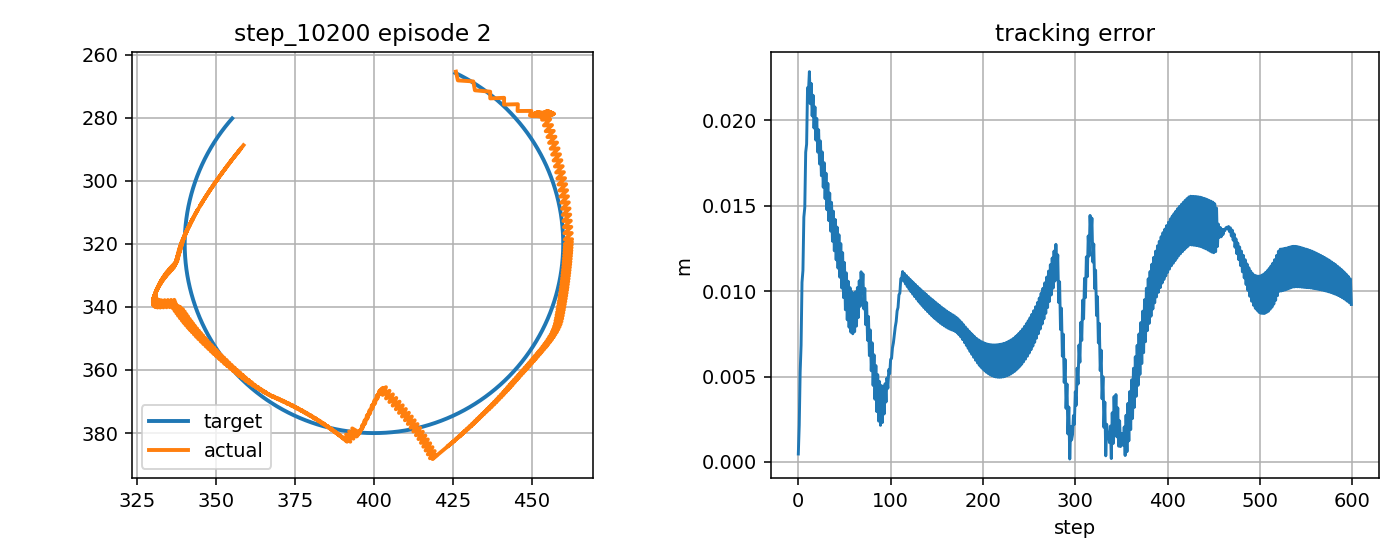

Data behind this chart, as committed beside it:
step, t, x_target_px, y_target_px, x_ee_px, y_ee_px, q1, q2, dq1, dq2, tau1, tau2, tau_pd1, tau_pd2, reward, ee_error_px, ee_error_m, q_error_norm, dq_error_norm, action_norm, action_saturation, tau_total_norm, tau_residual_norm, q_abs_max
0, 10.3, 425.8, 265.8, 426, 265.4, -2.093, 1.497, 0.2132, -0.1601, -0.4145, 0.9002, -0.5144, 1.585, 0.9716, 0.4639, 0.0004639, 0.004709, 0.2843, 0.1384, 0.0, 0.991, 0.6922, 2.093
1, 10.31, 426.3, 266.1, 426.6, 268.2, -2.099, 1.522, -0.3454, 1.507, -1.697, 2.431, -2.726, 3.026, 0.8779, 2.153, 0.002153, 0.02, 1.475, 0.2377, 0.0, 2.965, 1.189, 2.099
2, 10.33, 426.7, 266.3, 431.5, 268.5, -2.077, 1.52, 1.321, -0.1601, -1.448, -9.001, 3.128, -11.11, 0.7004, 5.272, 0.005272, 0.02172, 1.265, 1.008, 0.0, 9.116, 5.038, 2.077
3, 10.35, 427.2, 266.5, 432, 271.3, -2.083, 1.545, -0.3454, 1.507, -9.37, 2.651, -14.28, 2.398, 0.6683, 6.831, 0.006831, 0.03953, 1.472, 0.9826, 0.5, 9.738, 4.913, 2.083
4, 10.36, 427.6, 266.7, 436.9, 271.8, -2.061, 1.542, 1.321, -0.1601, -2.259, -10.2, 2.656, -11.73, 0.4751, 10.52, 0.01052, 0.045, 1.267, 1.03, 0.5, 10.45, 5.149, 2.061
5, 10.38, 428.1, 267, 436.9, 273.9, -2.067, 1.561, -0.3454, 1.153, -9.836, 0.3268, -14.75, 1.772, 0.5054, 11.2, 0.0112, 0.05635, 1.135, 1.024, 0.5, 9.841, 5.122, 2.067
6, 10.4, 428.5, 267.2, 441.3, 273.7, -2.045, 1.553, 1.321, -0.5134, -2.761, -8.874, 2.178, -9.331, 0.3325, 14.33, 0.01433, 0.05963, 1.386, 0.992, 0.5, 9.294, 4.96, 2.045
7, 10.41, 428.9, 267.4, 441.2, 275.9, -2.05, 1.572, -0.3454, 1.153, -10.35, 1.938, -15.23, 4.38, 0.3538, 14.89, 0.01489, 0.06903, 1.131, 1.092, 0.0, 10.53, 5.46, 2.05
8, 10.43, 429.4, 267.7, 445.6, 275.7, -2.028, 1.563, 1.321, -0.5134, -3.285, -8.982, 1.695, -9.547, -0.8264, 18.13, 0.01813, 0.07455, 1.389, 1.002, 0.5, 9.564, 5.012, 2.028
9, 10.45, 429.8, 267.9, 445.5, 277.9, -2.034, 1.583, -0.3454, 1.153, -10.82, 0.8546, -15.71, 4.165, -0.8023, 18.61, 0.01861, 0.0826, 1.128, 1.182, 0.0, 10.85, 5.909, 2.034
10, 10.46, 430.2, 268.2, 449.9, 277.9, -2.012, 1.574, 1.321, -0.5134, -3.781, -9.392, 1.209, -9.761, -0.9838, 21.91, 0.02191, 0.08961, 1.392, 1.001, 0.5, 10.13, 5.004, 2.012
11, 10.48, 430.7, 268.4, 449.4, 279.3, -2.018, 1.588, -0.3454, 0.8222, -11.31, 0.05376, -16.2, 3.953, -0.9193, 21.69, 0.02169, 0.09256, 0.827, 1.251, 0.0, 11.31, 6.257, 2.018
12, 10.5, 431.1, 268.7, 451.9, 278.3, -2.003, 1.574, 0.8787, -0.8444, -4.266, -7.204, 0.7194, -7.132, -0.9793, 22.85, 0.02285, 0.09234, 1.249, 0.9972, 0.5, 8.372, 4.986, 2.003
13, 10.51, 431.5, 269, 449.7, 279.3, -2.016, 1.587, -0.788, 0.8222, -8.402, 2.919, -12.01, 6.77, -0.8449, 20.97, 0.02097, 0.08892, 1.116, 1.055, 0.0, 8.895, 5.274, 2.016
14, 10.53, 432, 269.2, 452.2, 278.3, -2.002, 1.573, 0.8787, -0.8444, 0.1871, -5.781, 5.177, -6.965, -0.9523, 22.16, 0.02216, 0.08926, 1.253, 1.026, 0.5, 5.784, 5.128, 2.002
15, 10.55, 432.4, 269.5, 450.1, 279.4, -2.015, 1.587, -0.788, 0.8222, -8.454, 3.137, -11.98, 6.939, -0.8138, 20.26, 0.02026, 0.08529, 1.113, 1.037, 0.0, 9.017, 5.183, 2.015
16, 10.56, 432.8, 269.8, 452.5, 278.3, -2, 1.573, 0.8787, -0.8444, 0.2178, -5.687, 5.205, -6.794, -0.924, 21.47, 0.02147, 0.08627, 1.256, 1.022, 0.5, 5.691, 5.109, 2
17, 10.58, 433.2, 270, 450.4, 279.4, -2.013, 1.587, -0.788, 0.8222, -8.52, 3.363, -11.95, 7.112, -0.7827, 19.55, 0.01955, 0.0817, 1.11, 1.016, 0.0, 9.16, 5.079, 2.013
18, 10.6, 433.6, 270.3, 452.8, 278.4, -1.999, 1.573, 0.8787, -0.8444, 0.247, -5.59, 5.232, -6.62, -0.8961, 20.79, 0.02079, 0.0834, 1.259, 1.018, 0.5, 5.595, 5.09, 1.999
19, 10.61, 434, 270.6, 450.7, 279.4, -2.012, 1.586, -0.788, 0.8222, -8.597, 3.601, -11.92, 7.287, -0.7516, 18.84, 0.01884, 0.07816, 1.107, 0.993, 0.0, 9.32, 4.965, 2.012
20, 10.63, 434.5, 270.9, 453.1, 278.4, -1.997, 1.572, 0.8787, -0.8444, 0.2751, -5.489, 5.256, -6.443, -0.8687, 20.11, 0.02011, 0.08068, 1.262, 1.014, 0.5, 5.495, 5.072, 1.997
21, 10.65, 434.9, 271.2, 451, 279.5, -2.01, 1.586, -0.788, 0.8222, -8.676, 3.85, -11.9, 7.466, -0.7208, 18.14, 0.01814, 0.0747, 1.104, 0.9688, 0.0, 9.492, 4.844, 2.01
22, 10.66, 435.3, 271.5, 453.4, 278.4, -1.996, 1.572, 0.8787, -0.8444, 0.3022, -5.38, 5.279, -6.263, -0.8418, 19.45, 0.01945, 0.07813, 1.266, 1.011, 0.5, 5.389, 5.054, 1.996
23, 10.68, 435.7, 271.8, 451.3, 279.5, -2.009, 1.586, -0.788, 0.8222, -8.749, 4.102, -11.88, 7.648, -0.6904, 17.45, 0.01745, 0.07135, 1.101, 0.9457, 0.0, 9.663, 4.728, 2.009
24, 10.7, 436.1, 272.1, 453.7, 278.5, -1.994, 1.571, 0.8787, -0.8444, 0.3281, -5.268, 5.299, -6.08, -0.8154, 18.79, 0.01879, 0.07579, 1.269, 1.007, 0.5, 5.278, 5.037, 1.994
25, 10.71, 436.5, 272.4, 451.6, 279.5, -2.007, 1.585, -0.788, 0.8222, -8.834, 4.359, -11.86, 7.833, -0.6602, 16.76, 0.01676, 0.06814, 1.098, 0.9211, 0.0, 9.851, 4.606, 2.007
26, 10.73, 436.9, 272.7, 454, 278.5, -1.993, 1.571, 0.8787, -0.8444, 0.354, -5.171, 5.317, -5.893, -0.7897, 18.15, 0.01815, 0.07369, 1.272, 1.003, 0.5, 5.183, 5.016, 1.993
27, 10.75, 437.3, 273, 451.9, 279.6, -2.006, 1.585, -0.788, 0.8222, -8.938, 4.622, -11.84, 8.021, -0.6304, 16.08, 0.01608, 0.06512, 1.095, 0.8939, 0.0, 10.06, 4.47, 2.006
28, 10.76, 437.6, 273.3, 454.4, 278.5, -1.991, 1.571, 0.8787, -0.8444, 0.3798, -5.07, 5.333, -5.704, -0.7648, 17.52, 0.01752, 0.07188, 1.275, 0.9988, 0.5, 5.085, 4.994, 1.991
29, 10.78, 438, 273.6, 452.2, 279.6, -2.004, 1.584, -0.788, 0.8222, -9.04, 4.877, -11.83, 8.211, -0.6012, 15.42, 0.01542, 0.06232, 1.092, 0.869, 0.0, 10.27, 4.345, 2.004
30, 10.8, 438.4, 273.9, 454.7, 278.6, -1.99, 1.57, 0.8787, -0.8444, 0.4059, -4.966, 5.348, -5.511, -0.7407, 16.91, 0.01691, 0.07039, 1.278, 0.9943, 0.5, 4.982, 4.972, 1.99
31, 10.81, 438.8, 274.2, 452.6, 279.6, -2.003, 1.584, -0.788, 0.8222, -9.144, 5.127, -11.81, 8.405, 0.4272, 14.76, 0.01476, 0.0598, 1.089, 0.8453, 0.0, 10.48, 4.227, 2.003
32, 10.83, 439.2, 274.6, 455, 278.6, -1.988, 1.57, 0.8787, -0.8444, 0.4334, -4.838, 5.359, -5.316, -0.7176, 16.31, 0.01631, 0.06927, 1.281, 0.9898, 0.5, 4.858, 4.949, 1.988
33, 10.85, 439.6, 274.9, 452.9, 279.6, -2.001, 1.584, -0.788, 0.8222, -9.251, 5.384, -11.8, 8.602, 0.455, 14.13, 0.01413, 0.05763, 1.086, 0.8213, 0.0, 10.7, 4.106, 2.001
34, 10.86, 439.9, 275.2, 455.3, 278.6, -1.987, 1.57, 0.8787, -0.8444, 0.4639, -4.699, 5.37, -5.118, -0.6956, 15.74, 0.01574, 0.06854, 1.284, 0.9847, 0.5, 4.722, 4.923, 1.987
35, 10.88, 440.3, 275.6, 453.2, 279.7, -2, 1.583, -0.788, 0.8222, -9.361, 5.645, -11.79, 8.802, 0.4818, 13.52, 0.01352, 0.05586, 1.083, 0.7969, 0.0, 10.93, 3.984, 2
36, 10.9, 440.7, 275.9, 455.6, 278.7, -1.985, 1.569, 0.8787, -0.8444, 0.4977, -4.555, 5.377, -4.917, -0.6747, 15.2, 0.0152, 0.06825, 1.287, 0.9786, 0.0, 4.582, 4.893, 1.985
37, 10.91, 441, 276.2, 453.5, 279.7, -1.998, 1.583, -0.788, 0.8222, -9.488, 5.933, -11.79, 9.004, 0.5078, 12.93, 0.01293, 0.05456, 1.08, 0.767, 0.0, 11.19, 3.835, 1.998
38, 10.93, 441.4, 276.6, 455.9, 278.7, -1.984, 1.569, 0.8787, -0.8444, 0.5377, -4.389, 5.383, -4.713, 0.3448, 14.68, 0.01468, 0.06842, 1.29, 0.9713, 0.0, 4.422, 4.856, 1.984
39, 10.95, 441.8, 276.9, 453.8, 279.7, -1.997, 1.583, -0.788, 0.8222, -9.642, 6.253, -11.78, 9.209, 0.5327, 12.36, 0.01236, 0.05378, 1.077, 0.7298, 0.0, 11.49, 3.649, 1.997
40, 10.96, 442.1, 277.3, 456.2, 278.7, -1.982, 1.569, 0.8787, -0.8444, 0.5846, -4.202, 5.387, -4.506, 0.3628, 14.2, 0.0142, 0.06905, 1.293, 0.9624, 0.0, 4.242, 4.812, 1.982
41, 10.98, 442.5, 277.6, 454.1, 279.8, -1.995, 1.582, -0.788, 0.8222, -9.808, 6.581, -11.78, 9.417, 0.5562, 11.83, 0.01183, 0.05359, 1.075, 0.6907, 0.0, 11.81, 3.453, 1.995
42, 11, 442.8, 278, 456.6, 278.8, -1.981, 1.568, 0.8787, -0.8444, 0.6396, -3.983, 5.389, -4.297, 0.3792, 13.75, 0.01375, 0.07016, 1.296, 0.9519, 0.0, 4.034, 4.76, 1.981
43, 11.01, 443.2, 278.3, 454.4, 279.8, -1.994, 1.582, -0.788, 0.8222, -9.997, 6.909, -11.78, 9.628, 0.5779, 11.34, 0.01134, 0.05399, 1.072, 0.65, 0.0, 12.15, 3.25, 1.994
44, 11.03, 443.5, 278.7, 456.8, 278.8, -1.979, 1.568, 0.8669, -0.8444, 0.7048, -3.758, 5.389, -4.085, 0.3964, 13.3, 0.0133, 0.07157, 1.292, 0.939, 0.0, 3.823, 4.695, 1.979
45, 11.05, 443.9, 279.1, 454.7, 279.8, -1.993, 1.581, -0.7998, 0.8222, -10.16, 7.237, -11.65, 9.841, 0.6023, 10.81, 0.01081, 0.05464, 1.078, 0.6001, 0.0, 12.48, 3, 1.993
46, 11.06, 444.2, 279.4, 457, 278.8, -1.978, 1.567, 0.8459, -0.8444, 0.9179, -3.495, 5.518, -3.871, 0.4172, 12.78, 0.01278, 0.07295, 1.281, 0.9231, 0.0, 3.614, 4.615, 1.978
47, 11.08, 444.5, 279.8, 454.7, 279.8, -1.992, 1.581, -0.8208, 0.8222, -10.29, 7.611, -11.42, 10.06, 0.6315, 10.18, 0.01018, 0.05526, 1.092, 0.539, 0.0, 12.8, 2.695, 1.992
48, 11.1, 444.9, 280.2, 457, 278.8, -1.978, 1.567, 0.8459, -0.8444, 1.294, -3.218, 5.762, -3.654, 0.4373, 12.25, 0.01225, 0.07451, 1.284, 0.8979, 0.0, 3.469, 4.489, 1.978
49, 11.11, 445.2, 280.6, 454.8, 279.8, -1.992, 1.581, -0.8208, 0.8222, -10.42, 7.974, -11.39, 10.27, 0.6552, 9.62, 0.00962, 0.05655, 1.09, 0.499, 0.0, 13.12, 2.495, 1.992
50, 11.13, 445.5, 280.9, 457, 278.7, -1.978, 1.567, 0.8121, -0.8444, 1.458, -2.875, 5.794, -3.435, 0.4615, 11.67, 0.01167, 0.07611, 1.266, 0.8745, 0.0, 3.224, 4.372, 1.978
51, 11.15, 445.9, 281.3, 454.6, 279.7, -1.992, 1.58, -0.8545, 0.8222, -10.36, 8.353, -11, 10.49, 0.6873, 8.909, 0.008909, 0.05754, 1.114, 0.4469, 0.0, 13.31, 2.234, 1.992
52, 11.16, 446.2, 281.7, 456.8, 278.6, -1.979, 1.566, 0.8121, -0.8444, 2.084, -2.475, 6.203, -3.214, 0.4845, 11.07, 0.01107, 0.07778, 1.269, 0.8369, 0.0, 3.236, 4.185, 1.979
53, 11.18, 446.5, 282.1, 454.4, 279.6, -1.993, 1.58, -0.8545, 0.8222, -10.28, 8.765, -10.93, 10.72, 0.7108, 8.322, 0.008322, 0.05926, 1.111, 0.4118, 0.0, 13.51, 2.059, 1.993
54, 11.2, 446.8, 282.5, 456.6, 278.6, -1.98, 1.566, 0.8121, -0.8444, 2.374, -2.089, 6.271, -2.99, 0.5028, 10.58, 0.01058, 0.08, 1.272, 0.7999, 0.0, 3.162, 3.999, 1.98
55, 11.21, 447.1, 282.9, 454.3, 279.5, -1.994, 1.58, -0.8545, 0.8222, -10.11, 9.208, -10.86, 10.94, 0.7273, 7.885, 0.007885, 0.06165, 1.109, 0.378, 0.0, 13.68, 1.89, 1.994
56, 11.23, 447.4, 283.3, 456.4, 278.5, -1.98, 1.566, 0.8053, -0.8444, 2.716, -1.676, 6.337, -2.764, 0.5175, 10.2, 0.0102, 0.08264, 1.271, 0.7563, 0.0, 3.191, 3.781, 1.98
57, 11.25, 447.7, 283.7, 454, 279.4, -1.995, 1.579, -0.8614, 0.8222, -9.803, 9.594, -10.72, 11.17, 0.737, 7.59, 0.00759, 0.06453, 1.112, 0.365, 0.0, 13.72, 1.825, 1.995
58, 11.26, 448, 284, 456.2, 278.4, -1.981, 1.565, 0.8053, -0.8444, 3.213, -1.255, 6.478, -2.536, 0.5273, 9.959, 0.009959, 0.0857, 1.273, 0.7014, 0.0, 3.449, 3.507, 1.981
59, 11.28, 448.3, 284.5, 453.8, 279.3, -1.996, 1.579, -0.8614, 0.8222, -9.513, 9.944, -10.65, 11.4, 0.7365, 7.501, 0.007501, 0.06798, 1.109, 0.3696, 0.0, 13.76, 1.848, 1.996
... 540 more rows
